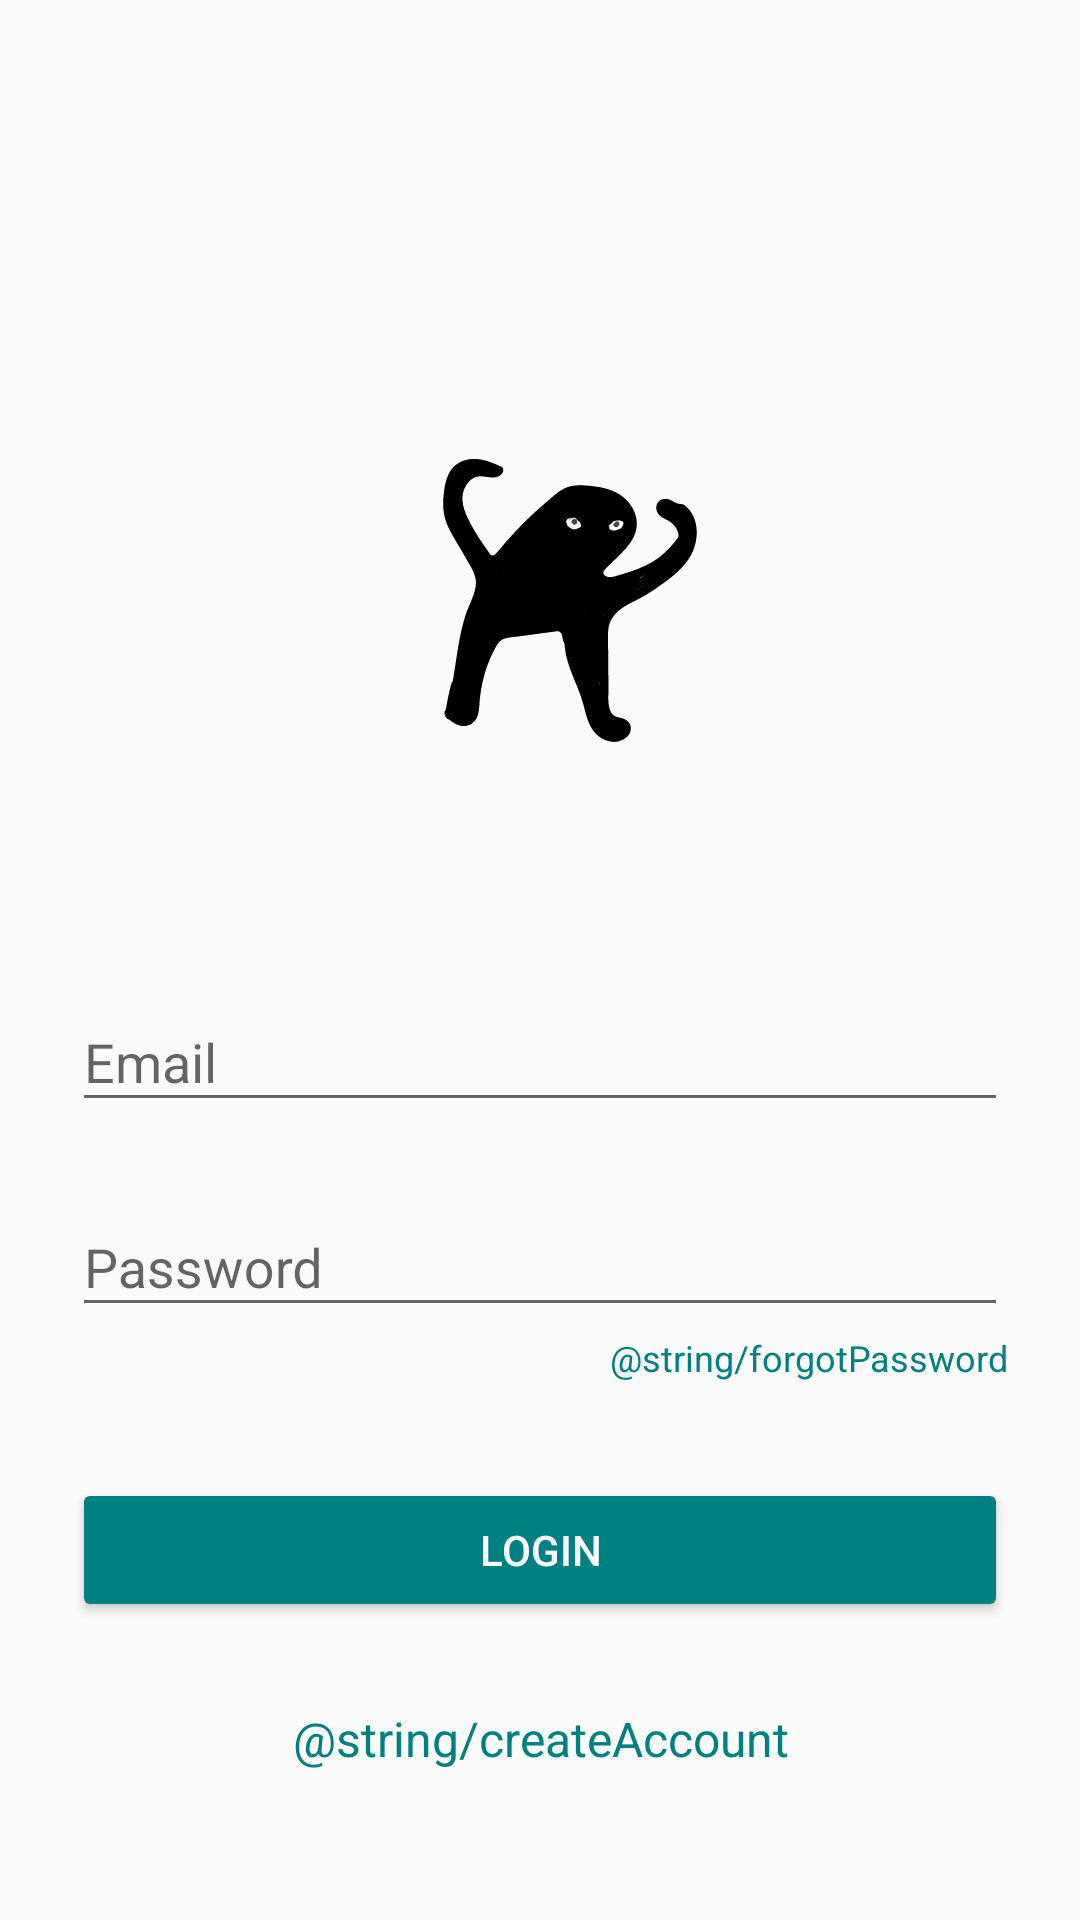

Write the Android layout XML for this screen, with the resource values it uses.
<!-- AndroidManifest.xml: application theme AppTheme -->
<!-- res/layout/activity_login.xml -->
<?xml version="1.0" encoding="utf-8"?>
<androidx.coordinatorlayout.widget.CoordinatorLayout xmlns:android="http://schemas.android.com/apk/res/android"
    xmlns:app="http://schemas.android.com/apk/res-auto"
    xmlns:tools="http://schemas.android.com/tools"
    android:layout_width="match_parent"
    android:layout_height="match_parent"
    android:fitsSystemWindows="true"
    tools:context=".ui.login.LoginActivity">

    <ScrollView
        android:layout_width="fill_parent"
        android:layout_height="fill_parent"
        android:fitsSystemWindows="true"
        android:scrollbars="none">

        <RelativeLayout
            android:layout_width="match_parent"
            android:layout_height="wrap_content"
            android:layout_gravity="center">

            <LinearLayout
                android:layout_width="match_parent"
                android:layout_height="wrap_content"
                android:layout_centerInParent="true"
                android:orientation="vertical"
                android:paddingLeft="24dp"
                android:paddingRight="24dp">

                <ImageView
                    android:id="@+id/logo_loginActivity"
                    android:layout_width="200dp"
                    android:layout_height="200dp"
                    android:layout_gravity="center_horizontal"
                    android:layout_marginTop="50dp"
                    android:layout_marginBottom="24dp"
                    android:src="@drawable/logo" />

                
                <com.google.android.material.textfield.TextInputLayout
                    android:layout_width="match_parent"
                    android:layout_height="wrap_content"
                    android:layout_marginTop="8dp"
                    android:layout_marginBottom="8dp">

                    <EditText
                        android:id="@+id/input_email"
                        android:layout_width="match_parent"
                        android:layout_height="wrap_content"
                        android:hint="@string/email"
                        android:inputType="textEmailAddress" />
                </com.google.android.material.textfield.TextInputLayout>

                
                <com.google.android.material.textfield.TextInputLayout
                    android:layout_width="match_parent"
                    android:layout_height="wrap_content"
                    android:layout_marginTop="8dp"
                    android:layout_marginBottom="2dp">

                    <EditText
                        android:id="@+id/input_password"
                        android:layout_width="match_parent"
                        android:layout_height="wrap_content"
                        android:hint="@string/password"
                        android:inputType="textPassword" />
                </com.google.android.material.textfield.TextInputLayout>

                <TextView
                    android:id="@+id/link_forgotPassword"
                    android:layout_width="fill_parent"
                    android:layout_height="wrap_content"
                    android:layout_marginBottom="8dp"
                    android:gravity="end"
                    android:text="@string/forgotPassword"
                    android:textColor="@color/colorAccent"
                    android:textSize="12sp" />

                <androidx.appcompat.widget.AppCompatButton
                    android:id="@+id/btn_login"
                    style="@style/Widget.AppCompat.Button.Colored"
                    android:layout_width="fill_parent"
                    android:layout_height="wrap_content"
                    android:layout_marginTop="24dp"
                    android:layout_marginBottom="28dp"
                    android:padding="12dp"
                    android:text="@string/login" />

                <TextView
                    android:id="@+id/link_signup"
                    android:layout_width="fill_parent"
                    android:layout_height="wrap_content"
                    android:layout_marginBottom="10dp"
                    android:gravity="center"
                    android:text="@string/createAccount"
                    android:textColor="@color/colorAccent"
                    android:textSize="16sp" />

            </LinearLayout>
        </RelativeLayout>
    </ScrollView>

</androidx.coordinatorlayout.widget.CoordinatorLayout>
<!-- resources referenced by this layout -->
<resources>
  <color name="colorAccent">#008080</color>
  <!-- drawable logo: vector/xml drawable (drawable, 37062 chars, omitted) -->
  <string name="email">Email</string>
  <string name="login">Login</string>
  <string name="password">Password</string>
  <style name="AppTheme" parent="Theme.AppCompat.Light.DarkActionBar">
          
          <item name="windowNoTitle">true</item>
          <item name="android:windowLightStatusBar">true</item>
          <item name="colorPrimary">@color/colorPrimary</item>
          <item name="colorPrimaryDark">@color/colorPrimaryDark</item>
          <item name="colorAccent">@color/colorAccent</item>
      </style>
  <color name="colorPrimary">#008080</color>
  <color name="colorPrimaryDark">#005757</color>
</resources>
